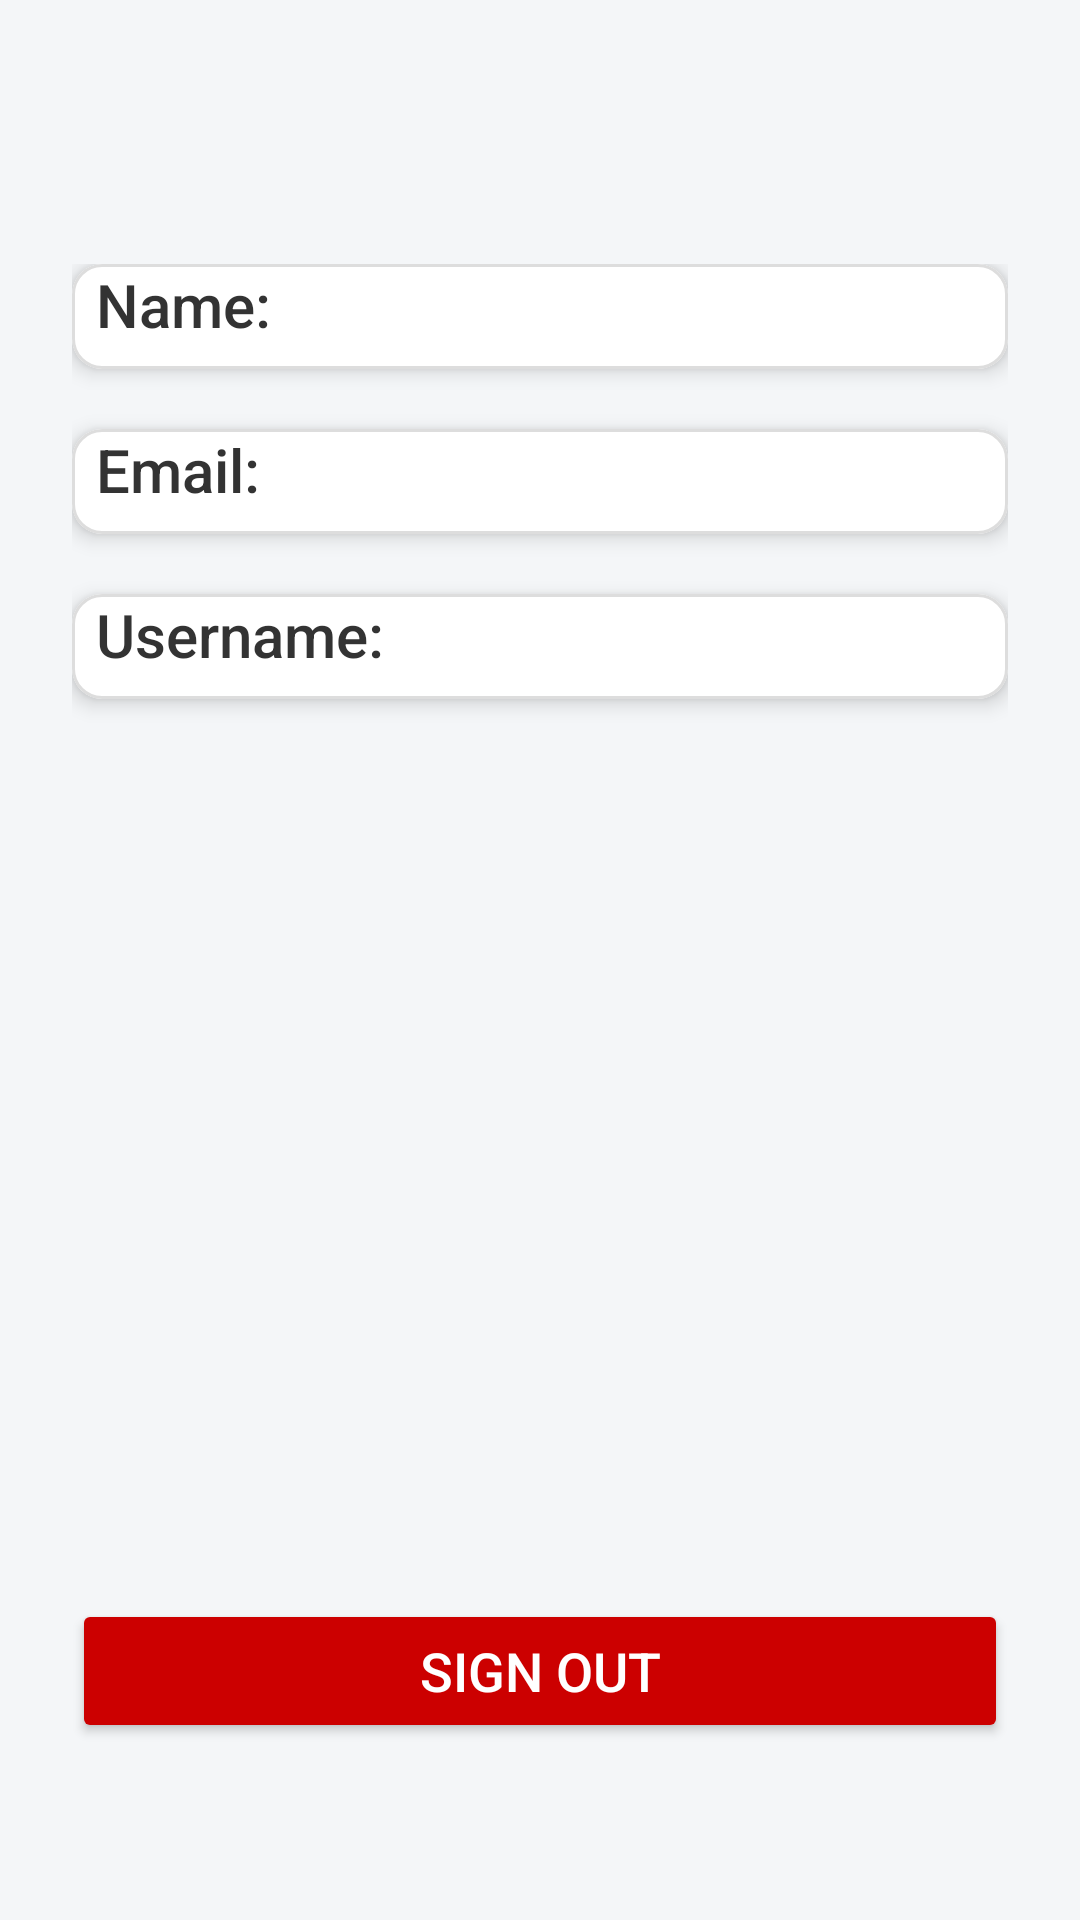

Android layout source for this screen:
<!-- AndroidManifest.xml: application theme Theme.WealthWhizAp -->
<!-- res/layout/activity_profile.xml -->
<?xml version="1.0" encoding="utf-8"?>
<androidx.coordinatorlayout.widget.CoordinatorLayout xmlns:android="http://schemas.android.com/apk/res/android"
    xmlns:app="http://schemas.android.com/apk/res-auto"
    android:layout_width="match_parent"
    android:layout_height="match_parent"
    android:background="#F4F6F8">

    
    <com.google.android.material.appbar.AppBarLayout
        android:layout_width="match_parent"
        android:layout_height="wrap_content"
        android:background="@android:color/transparent"
        app:elevation="0dp">

        <androidx.appcompat.widget.Toolbar
            android:id="@+id/toolbar"
            android:layout_width="match_parent"
            android:layout_height="?attr/actionBarSize"
            android:background="#F4F6F8"
            app:popupTheme="@style/ThemeOverlay.AppCompat.Dark.ActionBar"
            app:theme="@style/ThemeOverlay.AppCompat.Light"
            app:titleTextAppearance="@style/ToolbarTitleBold" />

    </com.google.android.material.appbar.AppBarLayout>

    
    <androidx.core.widget.NestedScrollView
        android:layout_width="match_parent"
        android:layout_height="match_parent"
        app:layout_behavior="@string/appbar_scrolling_view_behavior"
        android:padding="24dp">

        <LinearLayout
            android:layout_width="match_parent"
            android:layout_height="wrap_content"
            android:orientation="vertical"
            android:gravity="center_horizontal"
            android:paddingBottom="40dp">

            
            <com.google.android.material.card.MaterialCardView
                style="@style/CardStyle"
                android:layout_marginBottom="20dp">

                <TextView
                    android:id="@+id/tvName"
                    style="@style/InfoTextStyle"
                    android:text="Name: "
                    android:paddingStart="8dp"
                    android:paddingEnd="8dp"/>
            </com.google.android.material.card.MaterialCardView>

            <com.google.android.material.card.MaterialCardView
                style="@style/CardStyle"
                android:layout_marginBottom="20dp">

                <TextView
                    android:id="@+id/tvEmail"
                    style="@style/InfoTextStyle"
                    android:text="Email: "
                    android:paddingStart="8dp"
                    android:paddingEnd="8dp"/>
            </com.google.android.material.card.MaterialCardView>

            <com.google.android.material.card.MaterialCardView
                style="@style/CardStyle"
                android:layout_marginBottom="40dp">

                <TextView
                    android:id="@+id/tvUsername"
                    style="@style/InfoTextStyle"
                    android:text="Username: "
                    android:paddingStart="8dp"
                    android:paddingEnd="8dp"/>
            </com.google.android.material.card.MaterialCardView>

            
            <Button
                android:id="@+id/btnLogout"
                android:layout_width="match_parent"
                android:layout_height="wrap_content"
                android:layout_marginTop="260dp"
                android:backgroundTint="@android:color/holo_red_dark"
                android:text="Sign Out"
                android:textColor="@android:color/white"
                android:textSize="18sp"
                app:cornerRadius="8dp" />
        </LinearLayout>
    </androidx.core.widget.NestedScrollView>
</androidx.coordinatorlayout.widget.CoordinatorLayout>
<!-- resources referenced by this layout -->
<resources>
  <style name="CardStyle">
          <item name="android:layout_width">match_parent</item>
          <item name="android:layout_height">35dp</item>
          <item name="cardCornerRadius">10dp</item>
          <item name="cardElevation">4dp</item>
          <item name="cardBackgroundColor">@android:color/white</item>
          <item name="strokeColor">#DDDDDD</item>
          <item name="strokeWidth">1dp</item>
          <item name="android:padding">16dp</item>
      </style>
  <style name="InfoTextStyle">
          <item name="android:layout_width">match_parent</item>
          <item name="android:layout_height">wrap_content</item>
          <item name="android:textSize">20sp</item>
          <item name="android:textColor">#333333</item>
          <item name="android:fontFamily">sans-serif-medium</item>
      </style>
  <style name="ToolbarTitleBold" parent="TextAppearance.Widget.AppCompat.Toolbar.Title">
          <item name="android:textStyle">bold</item>
          <item name="android:textSize">24sp</item>
      </style>
  <style name="Theme.WealthWhizAp" parent="Base.Theme.WealthWhizAp" />
  <style name="Base.Theme.WealthWhizAp" parent="Theme.Material3.DayNight.NoActionBar">
          
          
      </style>
</resources>
